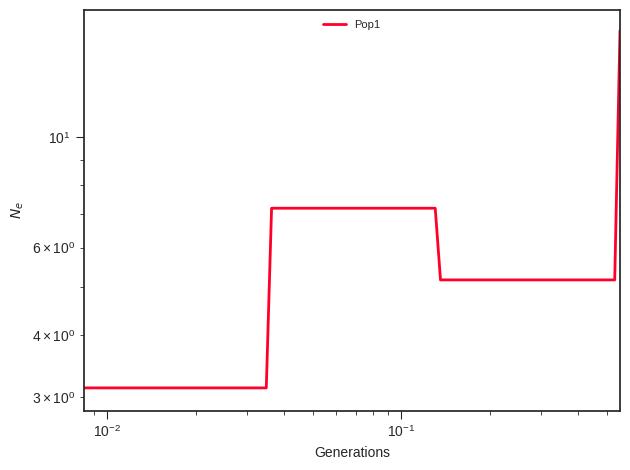

The table this chart was drawn from, first rows:
label, x, y, plot_type, plot_num
Pop1, 0.0, 3.134, path, 0
Pop1, 0.009255, 3.134, path, 0
Pop1, 0.009645, 3.134, path, 0
Pop1, 0.01005, 3.134, path, 0
Pop1, 0.01048, 3.134, path, 0
Pop1, 0.01092, 3.134, path, 0
Pop1, 0.01138, 3.134, path, 0
Pop1, 0.01186, 3.134, path, 0
Pop1, 0.01236, 3.134, path, 0
Pop1, 0.01288, 3.134, path, 0
Pop1, 0.01343, 3.134, path, 0
Pop1, 0.01399, 3.134, path, 0
Pop1, 0.01459, 3.134, path, 0
Pop1, 0.0152, 3.134, path, 0
Pop1, 0.01584, 3.134, path, 0
Pop1, 0.01651, 3.134, path, 0
Pop1, 0.01721, 3.134, path, 0
Pop1, 0.01794, 3.134, path, 0
Pop1, 0.01869, 3.134, path, 0
Pop1, 0.01948, 3.134, path, 0
Pop1, 0.0203, 3.134, path, 0
Pop1, 0.02116, 3.134, path, 0
Pop1, 0.02206, 3.134, path, 0
Pop1, 0.02299, 3.134, path, 0
Pop1, 0.02396, 3.134, path, 0
Pop1, 0.02497, 3.134, path, 0
Pop1, 0.02602, 3.134, path, 0
Pop1, 0.02712, 3.134, path, 0
Pop1, 0.02827, 3.134, path, 0
Pop1, 0.02946, 3.134, path, 0
Pop1, 0.0307, 3.134, path, 0
Pop1, 0.032, 3.134, path, 0
Pop1, 0.03335, 3.134, path, 0
Pop1, 0.03476, 3.134, path, 0
Pop1, 0.03623, 7.201, path, 0
Pop1, 0.03776, 7.201, path, 0
Pop1, 0.03935, 7.201, path, 0
Pop1, 0.04101, 7.201, path, 0
Pop1, 0.04274, 7.201, path, 0
Pop1, 0.04455, 7.201, path, 0
Pop1, 0.04643, 7.201, path, 0
Pop1, 0.04839, 7.201, path, 0
Pop1, 0.05043, 7.201, path, 0
Pop1, 0.05256, 7.201, path, 0
Pop1, 0.05478, 7.201, path, 0
Pop1, 0.05709, 7.201, path, 0
Pop1, 0.0595, 7.201, path, 0
Pop1, 0.06201, 7.201, path, 0
Pop1, 0.06463, 7.201, path, 0
Pop1, 0.06736, 7.201, path, 0
Pop1, 0.07021, 7.201, path, 0
Pop1, 0.07317, 7.201, path, 0
Pop1, 0.07626, 7.201, path, 0
Pop1, 0.07948, 7.201, path, 0
Pop1, 0.08283, 7.201, path, 0
Pop1, 0.08633, 7.201, path, 0
Pop1, 0.08998, 7.201, path, 0
Pop1, 0.09378, 7.201, path, 0
Pop1, 0.09773, 7.201, path, 0
Pop1, 0.1019, 7.201, path, 0
... 41 more rows
